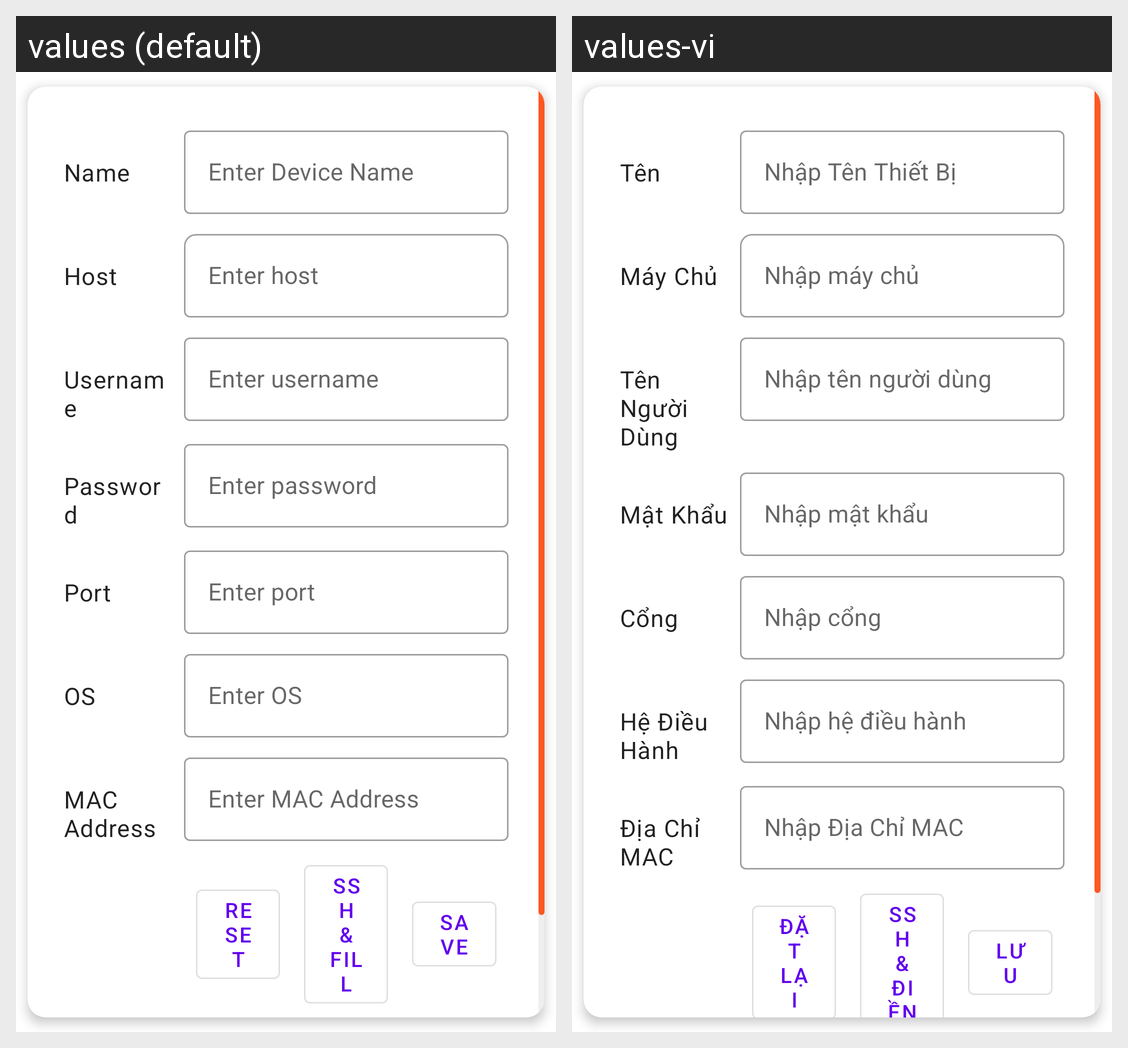

Locale-by-locale string values for the Android screen shown in this grid:
Android screen res/layout/add_device.xml rendered under 2 locales, left to right: values (default), values-vi. Device: Nexus 5 (rendered at 1080×1920; each locale shown at half size, 540×960, under a caption strip naming it); theme Theme.RemoteManager.
Strings drawn on this screen, with the default value and each locale's value (text and hints the layout hard-codes, and strings that could not be matched under every locale, appear in the picture but are not listed):

name
  values: Name
  values-vi: Tên

enter_name
  values: Enter Device Name
  values-vi: Nhập Tên Thiết Bị

host
  values: Host
  values-vi: Máy Chủ

enter_host
  values: Enter host
  values-vi: Nhập máy chủ

username
  values: Username
  values-vi: Tên Người Dùng

enter_username
  values: Enter username
  values-vi: Nhập tên người dùng

password
  values: Password
  values-vi: Mật Khẩu

enter_password
  values: Enter password
  values-vi: Nhập mật khẩu

port
  values: Port
  values-vi: Cổng

enter_port
  values: Enter port
  values-vi: Nhập cổng

os
  values: OS
  values-vi: Hệ Điều Hành

enter_os
  values: Enter OS
  values-vi: Nhập hệ điều hành

mac_address
  values: MAC Address
  values-vi: Địa Chỉ MAC

enter_mac_address
  values: Enter MAC Address
  values-vi: Nhập Địa Chỉ MAC

reset
  values: Reset
  values-vi: Đặt Lại

ssh_fill
  values: SSH & Fill
  values-vi: SSH & Điền

save
  values: Save
  values-vi: Lưu
